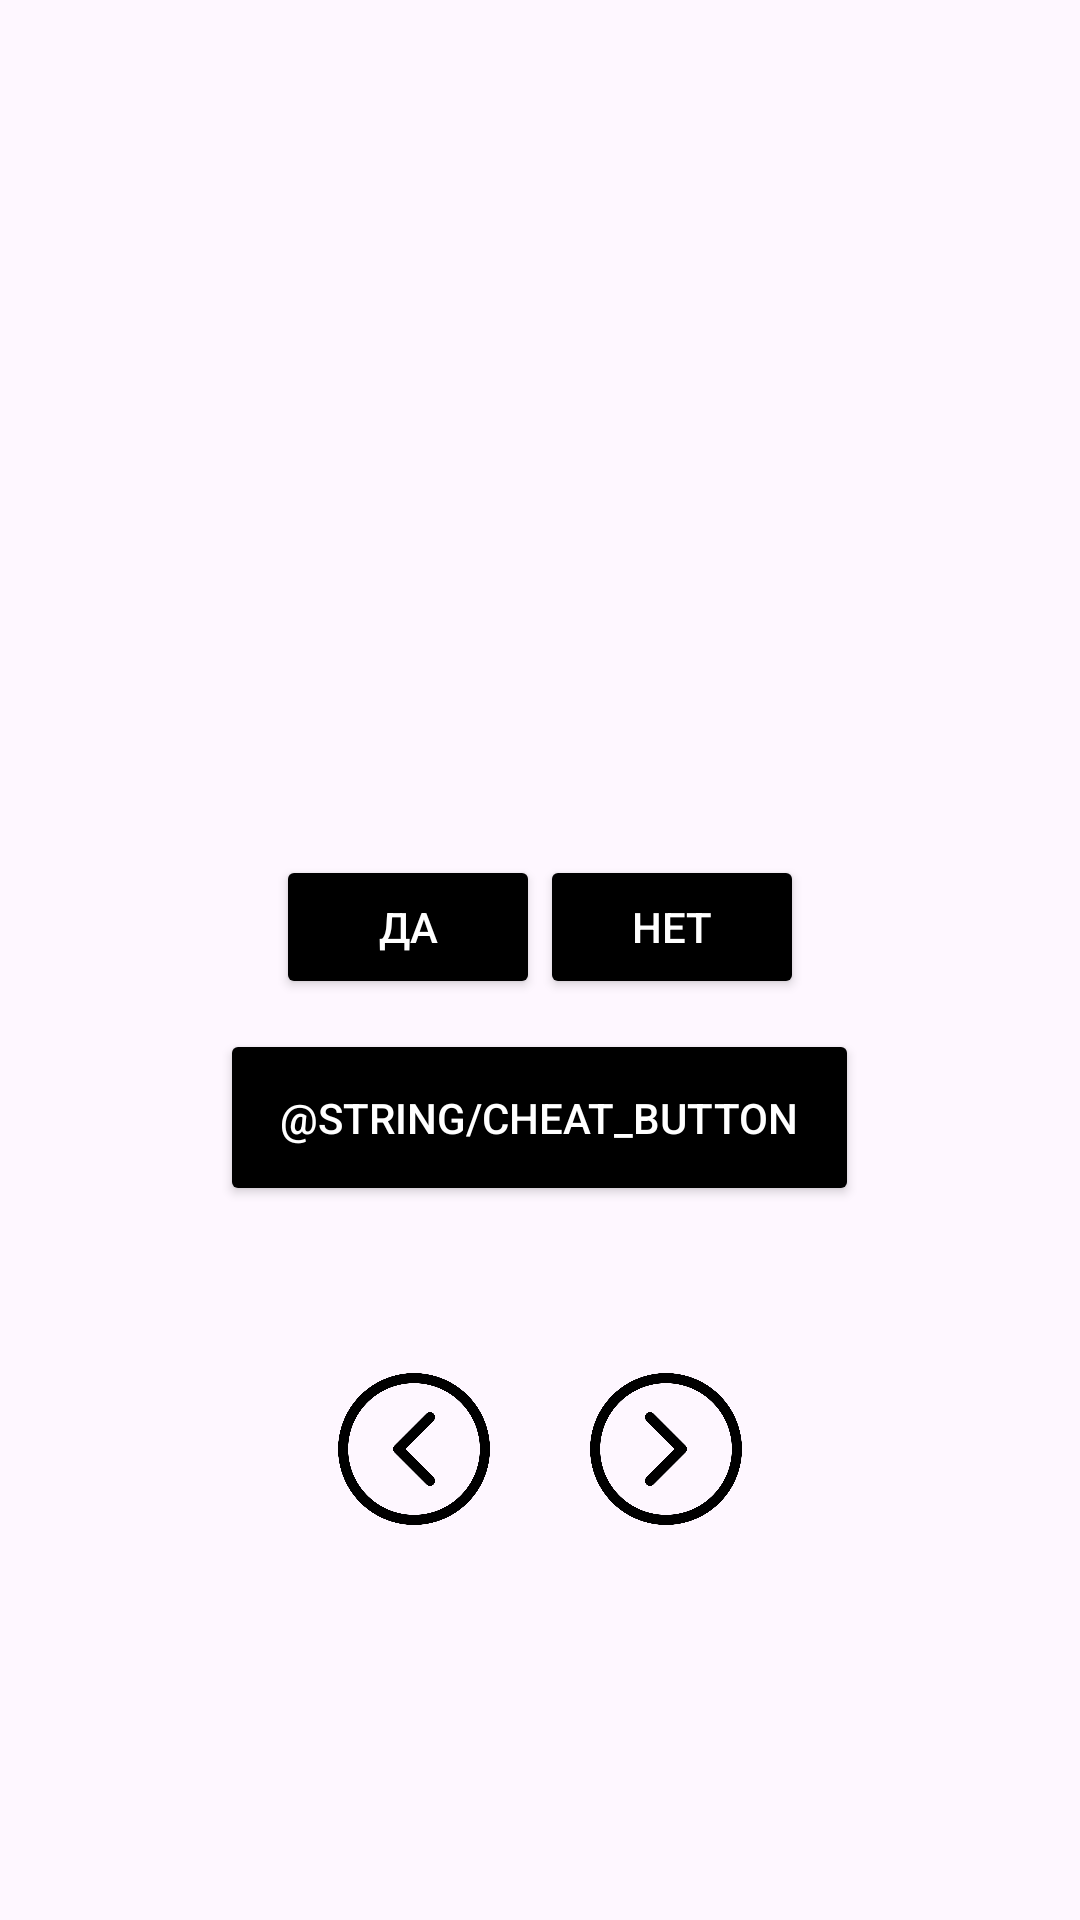

The Android layout XML behind this screen, and the referenced resources:
<!-- AndroidManifest.xml: application theme Theme.GeoQuizApp -->
<!-- res/layout/activity_main.xml -->
<?xml version="1.0" encoding="utf-8"?>
<LinearLayout
    xmlns:android="http://schemas.android.com/apk/res/android"
    xmlns:tools="http://schemas.android.com/tools"
    android:layout_width="match_parent"
    android:layout_height="match_parent"
    android:gravity="center"
    android:orientation="vertical"
    tools:context=".MainActivity">

    <TextView
        android:id="@+id/tv_question"
        android:layout_width="wrap_content"
        android:layout_height="160dp"
        android:padding="24dp"
        android:gravity="center"
        tools:text="@string/question_daddy_potter"/>

    <LinearLayout
        android:layout_width="wrap_content"
        android:layout_height="wrap_content"
        android:orientation="horizontal"
        android:padding="10dp">

        <androidx.appcompat.widget.AppCompatButton
            android:id="@+id/button_true"
            android:textColor="@color/white"
            android:backgroundTint="@color/black"
            android:layout_width="wrap_content"
            android:layout_height="wrap_content"
            android:text="@string/true_button" />

        <androidx.appcompat.widget.AppCompatButton
            android:id="@+id/button_false"
            android:backgroundTint="@color/black"
            android:textColor="@color/white"
            android:layout_width="wrap_content"
            android:layout_height="wrap_content"
            android:text="@string/false_button"/>

    </LinearLayout>

    <androidx.appcompat.widget.AppCompatButton
        android:id="@+id/cheat_button"
        android:layout_width="wrap_content"
        android:layout_height="wrap_content"
        android:backgroundTint="@color/black"
        android:textColor="@color/white"
        android:text="@string/cheat_button"
        android:padding="20dp"/>

    <TextView
        android:id="@+id/number_attempts_tv"
        android:layout_width="wrap_content"
        android:layout_height="wrap_content"
        android:padding="10dp"
        tools:text="Сжульничать можно ещу 2 раз(а)"/>

    <LinearLayout
        android:layout_width="match_parent"
        android:layout_height="wrap_content"
        android:layout_gravity="center_horizontal"
        android:gravity="center"
        android:orientation="horizontal">

        <ImageButton
            android:id="@+id/button_back"
            android:layout_width="wrap_content"
            android:layout_height="wrap_content"
            android:background="@null"
            android:contentDescription="@string/arrow_back_description"
            android:src="@drawable/ic_arrow_back"
            android:padding="15dp"/>

        <ImageButton
            android:id="@+id/button_next"
            android:layout_width="wrap_content"
            android:layout_height="wrap_content"
            android:background="@null"
            android:contentDescription="@string/arrow_next_description"
            android:src="@drawable/ic_arrow_next"
            android:padding="15dp"/>

    </LinearLayout>


</LinearLayout>
<!-- resources referenced by this layout -->
<resources>
  <!-- drawable ic_arrow_back (drawable) -->
  <?xml version="1.0" encoding="utf-8"?>
  <layer-list
      xmlns:android="http://schemas.android.com/apk/res/android">
  
      <item android:width="54dp" android:height="54dp">
          <bitmap android:src="@drawable/arrow_back"/>
      </item>
  
  </layer-list>
  <!-- drawable ic_arrow_next (drawable) -->
  <?xml version="1.0" encoding="utf-8"?>
  <layer-list
      xmlns:android="http://schemas.android.com/apk/res/android">
  
      <item android:width="54dp" android:height="54dp">
          <bitmap android:src="@drawable/arrow_next"/>
      </item>
  
  </layer-list>
  <string name="arrow_back_description">Back question</string>
  <string name="arrow_next_description">Next question</string>
  <string name="false_button">Нет</string>
  <string name="question_daddy_potter">Папу Гарри Поттера звали "Сириус Блэк"?</string>
  <string name="true_button">Да</string>
  <style name="Theme.GeoQuizApp" parent="Base.Theme.GeoQuizApp" />
  <!-- drawable arrow_back: png bitmap (drawable, 55580 bytes) -->
  <!-- drawable arrow_next: png bitmap (drawable, 55673 bytes) -->
  <style name="Base.Theme.GeoQuizApp" parent="Theme.Material3.DayNight.NoActionBar">
          
          
  
      </style>
  <!-- not gathered from this repository: default colours our renderer supplied (Android Studio template values) -->
  <color name="black">#FF000000</color>
  <color name="white">#FFFFFFFF</color>
</resources>
